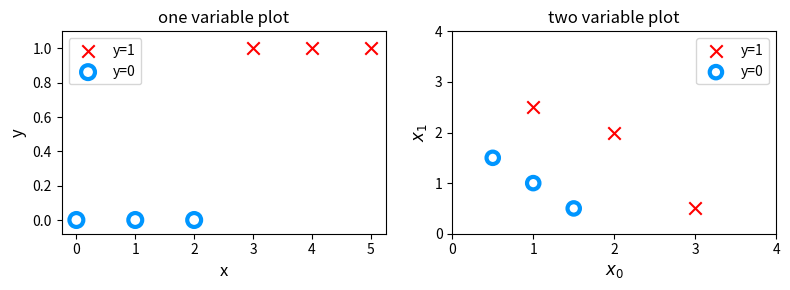

This figure's Python source:
import numpy as np
import matplotlib.pyplot as plt

dlc = dict(dlblue = '#0096ff', dlorange = '#FF9300', dldarkred='#C00000', dlmagenta='#FF40FF', dlpurple='#7030A0')
dlblue = '#0096ff'; dlorange = '#FF9300'; dldarkred='#C00000'; dlmagenta='#FF40FF'; dlpurple='#7030A0'
dlcolors = [dlblue, dlorange, dldarkred, dlmagenta, dlpurple]
#plt.style.use('./deeplearning.mplstyle')

def main():
    x_train = np.array([0., 1, 2, 3, 4, 5])
    y_train = np.array([0,  0, 0, 1, 1, 1])
    X_train2 = np.array([[0.5, 1.5], [1,1], [1.5, 0.5], [3, 0.5], [2, 2], [1, 2.5]])
    y_train2 = np.array([0, 0, 0, 1, 1, 1])
    pos = y_train == 1
    neg = y_train == 0

    fig, ax = plt.subplots(1,2,figsize=(8,3))
    #plot 1, single variable
    ax[0].scatter(x_train[pos], y_train[pos], marker='x', s=80, c = 'red', label="y=1")
    ax[0].scatter(x_train[neg], y_train[neg], marker='o', s=100, label="y=0", facecolors='none', edgecolors=dlc["dlblue"], lw=3)

    ax[0].set_ylim(-0.08,1.1)
    ax[0].set_ylabel('y', fontsize=12)
    ax[0].set_xlabel('x', fontsize=12)
    ax[0].set_title('one variable plot')
    ax[0].legend()

    #plot 2, two variables
    plot_data(X_train2, y_train2, ax[1])
    ax[1].axis([0, 4, 0, 4])
    ax[1].set_ylabel('$x_1$', fontsize=12)
    ax[1].set_xlabel('$x_0$', fontsize=12)
    ax[1].set_title('two variable plot')
    ax[1].legend()
    plt.tight_layout()
    plt.show()

def plot_data(X, y, ax, pos_label="y=1", neg_label="y=0", s=80, loc='best' ):
    """ plots logistic data with two axis """
    # Find Indices of Positive and Negative Examples
    pos = y == 1
    neg = y == 0
    pos = pos.reshape(-1,)  #work with 1D or 1D y vectors
    neg = neg.reshape(-1,)

    # Plot examples
    ax.scatter(X[pos, 0], X[pos, 1], marker='x', s=s, c = 'red', label=pos_label)
    ax.scatter(X[neg, 0], X[neg, 1], marker='o', s=s, label=neg_label, facecolors='none', edgecolors=dlblue, lw=3)
    ax.legend(loc=loc)

    ax.figure.canvas.toolbar_visible = False
    ax.figure.canvas.header_visible = False
    ax.figure.canvas.footer_visible = False

if __name__ == "__main__":
    main()